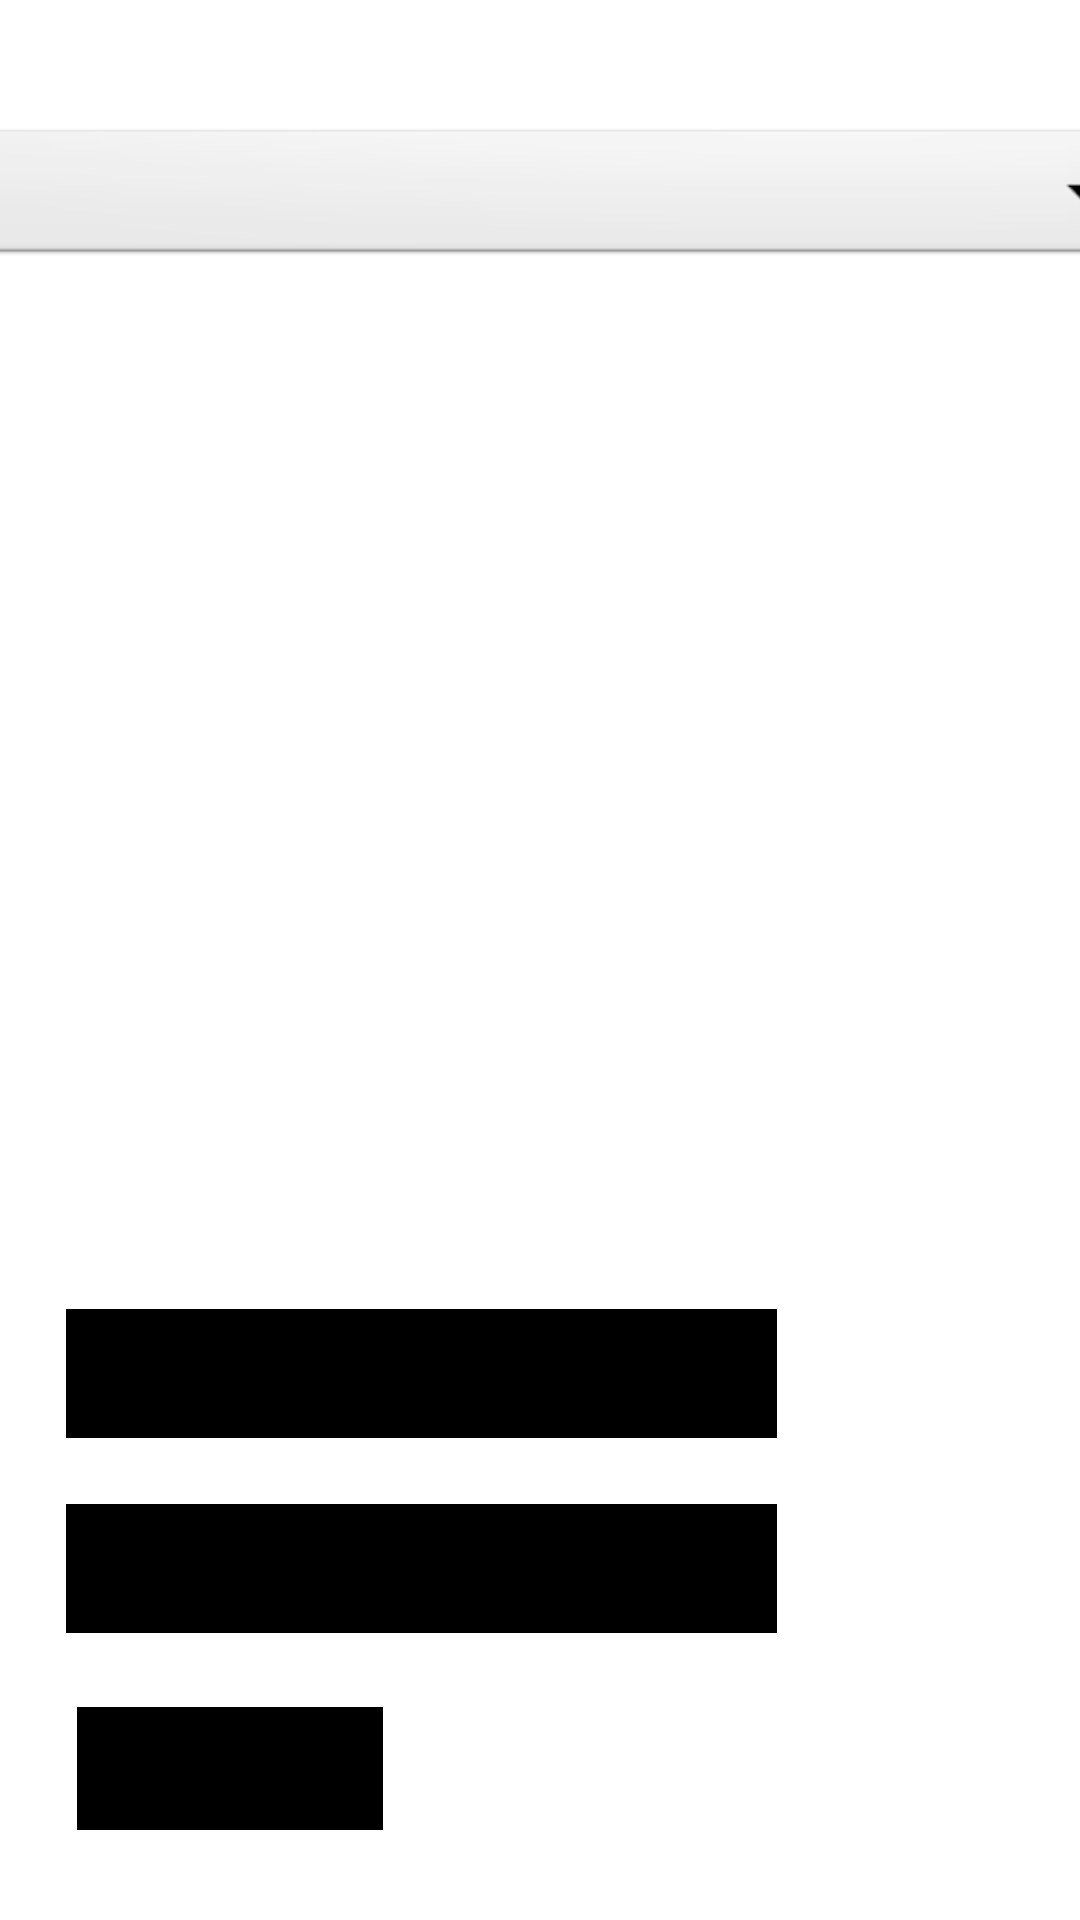

Produce the Android XML layout that renders to this screen, including the resource entries it uses.
<!-- AndroidManifest.xml: application theme Theme.FinnkinoHT -->
<!-- res/layout/activity_main.xml -->
<?xml version="1.0" encoding="utf-8"?>
<androidx.constraintlayout.widget.ConstraintLayout xmlns:android="http://schemas.android.com/apk/res/android"
    xmlns:app="http://schemas.android.com/apk/res-auto"
    xmlns:tools="http://schemas.android.com/tools"
    android:layout_width="match_parent"
    android:layout_height="match_parent"
    tools:context=".MainActivity">

    <Button
        android:id="@+id/List"
        style="@android:style/Widget.Material.Light.Button.Borderless.Small"
        android:layout_width="237dp"
        android:layout_height="43dp"
        android:background="@color/black"
        android:backgroundTint="@color/black"
        android:text="Arvostelut"
        android:textAppearance="@style/TextAppearance.AppCompat.Small"
        app:icon="@android:drawable/ic_menu_sort_by_size"
        app:layout_constraintBottom_toBottomOf="parent"
        app:layout_constraintEnd_toEndOf="parent"
        app:layout_constraintHorizontal_bias="0.178"
        app:layout_constraintStart_toStartOf="parent"
        app:layout_constraintTop_toTopOf="parent"
        app:layout_constraintVertical_bias="0.84"
        app:strokeColor="@android:color/background_light" />

    <Button
        android:id="@+id/reviewView"
        style="@android:style/Widget.Material.Light.Button.Borderless.Small"
        android:layout_width="237dp"
        android:layout_height="43dp"
        android:background="@color/black"
        android:backgroundTint="@color/black"
        android:text="Lisää arvostelu"
        android:textAppearance="@style/TextAppearance.AppCompat.Small"
        app:icon="@android:drawable/ic_input_add"
        app:layout_constraintBottom_toBottomOf="parent"
        app:layout_constraintEnd_toEndOf="parent"
        app:layout_constraintHorizontal_bias="0.178"
        app:layout_constraintStart_toStartOf="parent"
        app:layout_constraintTop_toTopOf="parent"
        app:layout_constraintVertical_bias="0.731"
        app:strokeColor="@android:color/background_light" />

    <Button
        android:id="@+id/Close"
        style="@android:style/Widget.Material.Light.Button.Borderless.Small"
        android:layout_width="102dp"
        android:layout_height="41dp"
        android:background="@color/black"
        android:backgroundTint="@color/black"
        android:text="Sulje"
        android:textAppearance="@style/TextAppearance.AppCompat.Small"
        app:icon="@android:drawable/ic_notification_clear_all"
        app:layout_constraintBottom_toBottomOf="parent"
        app:layout_constraintEnd_toEndOf="parent"
        app:layout_constraintHorizontal_bias="0.1"
        app:layout_constraintStart_toStartOf="parent"
        app:layout_constraintTop_toTopOf="parent"
        app:layout_constraintVertical_bias="0.95"
        app:strokeColor="@android:color/background_light" />

    <Spinner
        android:id="@+id/EventSpinner"
        android:layout_width="409dp"
        android:layout_height="wrap_content"
        android:background="@android:drawable/btn_dropdown"
        android:spinnerMode="dropdown"
        app:layout_constraintBottom_toBottomOf="parent"
        app:layout_constraintEnd_toEndOf="parent"
        app:layout_constraintHorizontal_bias="0.492"
        app:layout_constraintStart_toStartOf="parent"
        app:layout_constraintTop_toTopOf="parent"
        app:layout_constraintVertical_bias="0.07" />

</androidx.constraintlayout.widget.ConstraintLayout>
<!-- resources referenced by this layout -->
<resources>
  <style name="Theme.FinnkinoHT" parent="Theme.MaterialComponents.DayNight.DarkActionBar">
          
          <item name="colorPrimary">@color/purple_500</item>
          <item name="colorPrimaryVariant">@color/purple_700</item>
          <item name="colorOnPrimary">@color/white</item>
          
          <item name="colorSecondary">@color/teal_200</item>
          <item name="colorSecondaryVariant">@color/teal_700</item>
          <item name="colorOnSecondary">@color/black</item>
          
          <item name="android:statusBarColor" tools:targetApi="l">?attr/colorPrimaryVariant</item>
          
      </style>
  <!-- not gathered from this repository: default colours our renderer supplied (Android Studio template values) -->
  <color name="purple_500">#FF6200EE</color>
  <color name="purple_700">#FF3700B3</color>
  <color name="teal_200">#FF03DAC5</color>
  <color name="teal_700">#FF018786</color>
  <color name="black">#FF000000</color>
  <color name="white">#FFFFFFFF</color>
</resources>
